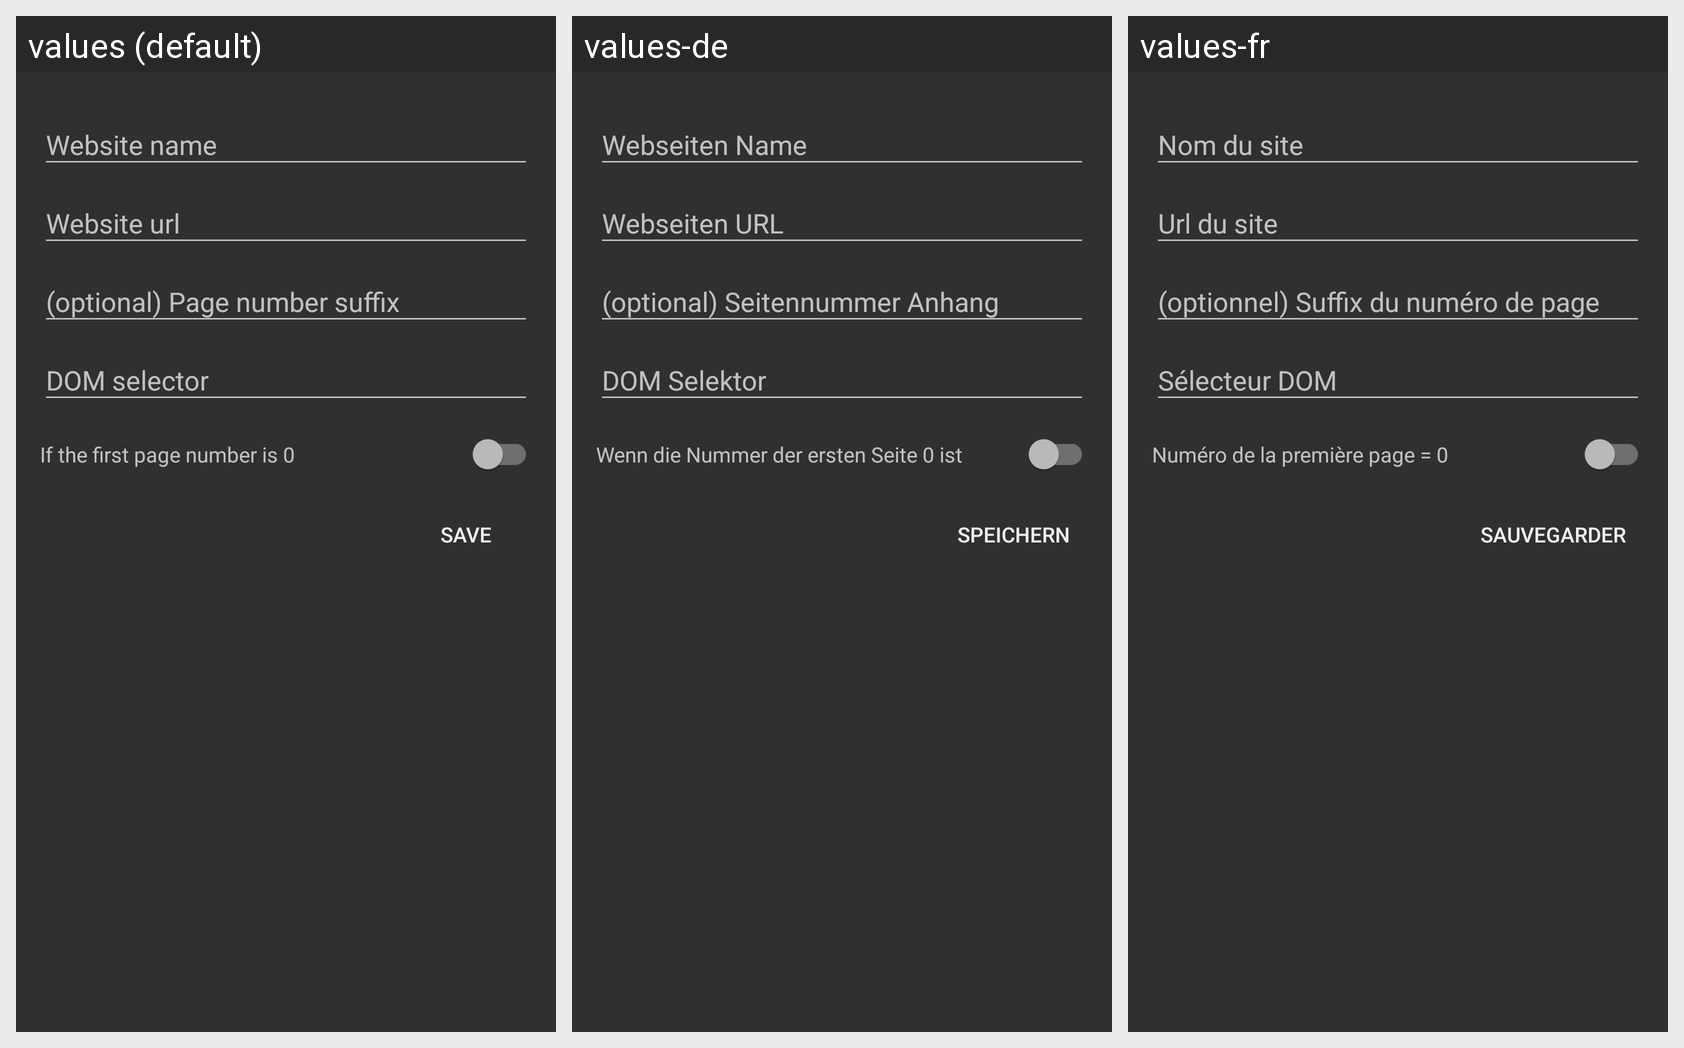

The same Android screen rendered under several of its app's locales, left to right. List the strings drawn on it with the default value and each locale's translation.
Android screen res/layout/fragment_dialog_website.xml rendered under 3 locales, left to right: values (default), values-de, values-fr. Device: Nexus 5 (rendered at 1080×1920; each locale shown at half size, 540×960, under a caption strip naming it); theme AnecdoteTheme.
Other locales in the repository, not shown: values-hi, values-nl, values-ru.
Strings drawn on this screen, with the default value and each locale's value (text and hints the layout hard-codes, and strings that could not be matched under every locale, appear in the picture but are not listed):

dialog_website_firstpagezero_hint
  values: If the first page number is 0
  values-de: Wenn die Nummer der ersten Seite 0 ist
  values-fr: Numéro de la première page = 0

dialog_website_save
  values: Save
  values-de: Speichern
  values-fr: Sauvegarder
